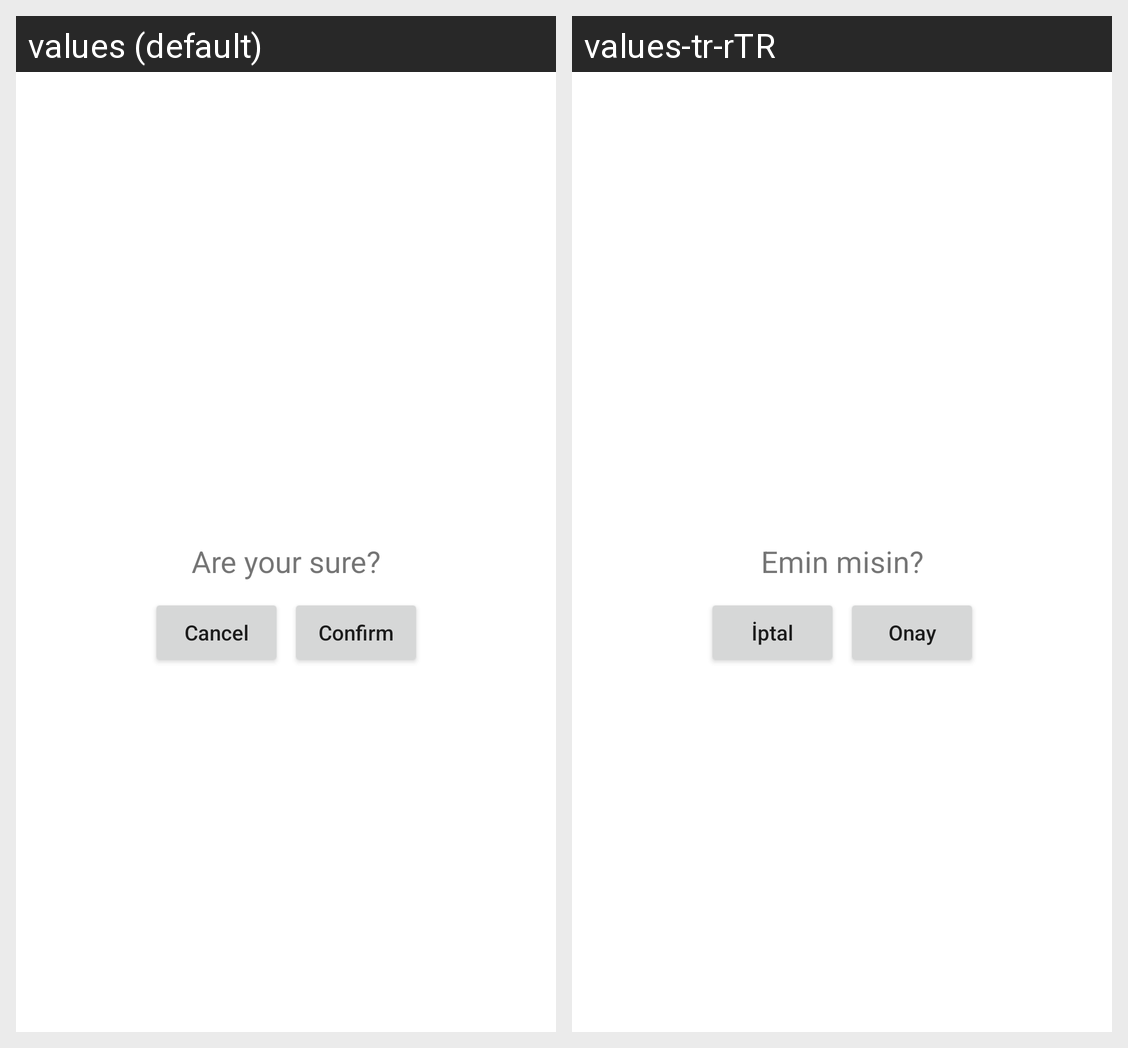

Here is an Android app screen in its default locale and in the app's own translations. Write out the translated-string differences for the strings that appear on this screen.
Android screen res/layout/dialog_confirm.xml rendered under 2 locales, left to right: values (default), values-tr-rTR. Device: Nexus 5 (rendered at 1080×1920; each locale shown at half size, 540×960, under a caption strip naming it); theme Theme.DoTogether.
Strings drawn on this screen, with the default value and each locale's value (text and hints the layout hard-codes, and strings that could not be matched under every locale, appear in the picture but are not listed):

are_your_sure
  values: Are your sure?
  values-tr-rTR: Emin misin?

cancel
  values: Cancel
  values-tr-rTR: İptal

confirm
  values: Confirm
  values-tr-rTR: Onay
